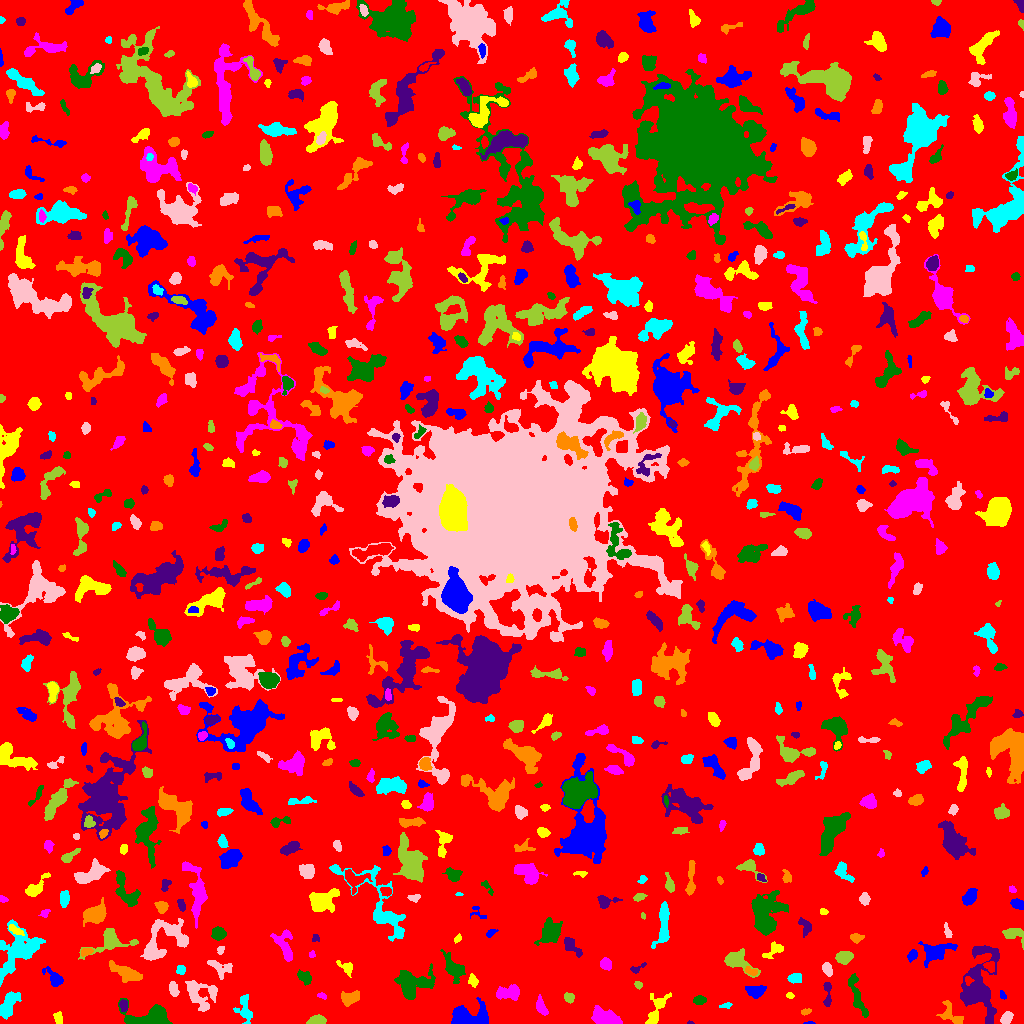

The file beside this chart, header and first rows:
ID, X, Y, A, B, theta, total_flux, mu_max, mu_median, mu_mean, R_fwhm, R_e, R10, R90, x_start, x_end, y_start, y_end, area, greylevel
0, 506.1, 513.1, 301.3, 297.9, -0.3005, 1950444, 13.0, 2.0, 2.437, 77.97, 244.6, 94.05, 386.8, 0, 1023, 0, 1023, 800347, 2.437
1, 809.7, 0.4819, 2.905, 0.5878, 0.008177, 83.0, 6.0, 3.0, 2.862, 2.326, 1.596, 0.5642, 2.523, 803, 815, 0, 2, 29, 7.862
2, 58.04, 5.417, 3.15, 2.013, -1.423, 211.0, 4.0, 2.0, 2.153, 4.72, 3.192, 1.262, 4.82, 53, 62, 0, 12, 98, 7.153
3, 605.4, 6.567, 7.414, 3.492, -0.3224, 2134, 12.0, 5.0, 5.528, 7.611, 6.283, 2.459, 9.756, 591, 622, 0, 18, 386, 9.528
4, 149.9, 6.834, 11.84, 5.099, 0.08588, 2716, 11.0, 4.0, 4.635, 8.038, 7.313, 2.821, 11.52, 118, 172, 0, 25, 586, 9.635
5, 689.8, 0.7368, 1.633, 0.7949, -0.09457, 57.0, 6.0, 3.0, 2.714, 1.871, 1.262, 0.0, 2.111, 687, 694, 0, 3, 21, 8.714
6, 951.2, 8.79, 7.504, 4.155, -0.8088, 595.0, 5.0, 2.0, 2.371, 5.698, 5.015, 1.871, 7.715, 936, 963, 0, 23, 251, 7.371
7, 244.5, 13.96, 7.34, 3.546, -1.36, 681.0, 9.0, 2.0, 2.541, 3.385, 4.652, 1.596, 7.878, 233, 252, 0, 29, 268, 7.541
8, 1007, 5.615, 3.178, 2.256, 0.9356, 527.0, 9.0, 4.0, 4.023, 4.068, 3.432, 1.382, 5.47, 1000, 1013, 0, 12, 131, 9.023
9, 316.8, 2.838, 4.327, 2.102, 0.1147, 705.0, 10.0, 5.0, 4.7, 5.015, 3.827, 1.493, 5.863, 306, 326, 0, 9, 150, 9.7
10, 374.8, 17.41, 14.82, 5.341, 0.7438, 2246, 10.0, 3.0, 3.52, 7.334, 7.334, 2.706, 12.13, 344, 390, 0, 38, 638, 8.52
11, 467.6, 5.943, 10.01, 4.875, 0.08806, 4728, 25.0, 7.0, 8.295, 5.585, 6.887, 2.459, 11.23, 451, 488, 0, 26, 570, 12.29
12, 657.2, 15.61, 9.479, 3.758, 1.136, 722.0, 6.0, 2.0, 2.256, 5.89, 5.499, 2.034, 8.795, 645, 671, 0, 31, 320, 7.256
13, 540.9, 16.51, 4.383, 2.146, -1.189, 645.0, 10.0, 4.0, 4.082, 4.652, 3.742, 1.493, 5.917, 536, 548, 8, 29, 158, 9.082
14, 857.1, 26.79, 12.3, 2.531, -1.262, 1003, 7.0, 3.0, 2.994, 6.129, 5.67, 2.185, 8.921, 848, 868, 6, 50, 335, 7.994
15, 123.7, 18.3, 2.8, 1.967, -1.481, 335.0, 8.0, 4.0, 3.641, 3.949, 2.985, 1.128, 4.618, 119, 127, 12, 24, 92, 10.64
16, 805.7, 11.61, 2.545, 1.294, 0.2384, 88.0, 3.0, 1.5, 1.467, 3.09, 2.257, 0.7979, 3.523, 801, 811, 8, 15, 60, 8.467
17, 725.5, 17.64, 3.209, 1.315, 0.2086, 119.0, 4.0, 2.0, 1.951, 3.568, 2.523, 0.7979, 3.909, 719, 732, 15, 21, 61, 6.951
18, 200.9, 28.69, 8.847, 7.1, -0.6189, 1790, 7.0, 3.0, 3.442, 8.63, 7.632, 3.038, 11.6, 185, 217, 12, 43, 520, 7.442
19, 569.1, 25.67, 2.262, 1.969, -0.6689, 320.0, 9.0, 3.0, 3.333, 3.192, 2.646, 0.9772, 4.297, 564, 574, 20, 31, 96, 9.333
20, 287.5, 23.57, 7.476, 4.752, 0.441, 1966, 12.0, 4.0, 4.311, 6.129, 6.024, 2.326, 9.982, 270, 299, 9, 36, 456, 9.311
21, 1002, 28.18, 2.136, 1.368, -0.9016, 84.0, 3.0, 2.0, 1.647, 2.932, 2.111, 0.7979, 3.385, 1000, 1006, 24, 33, 51, 7.647
22, 789.5, 28.35, 1.636, 1.342, -0.301, 57.0, 3.0, 1.0, 1.213, 2.326, 1.871, 0.5642, 3.038, 786, 794, 25, 31, 47, 7.213
23, 321.2, 28.05, 2.423, 1.24, -0.2861, 61.0, 3.0, 1.0, 1.151, 2.394, 2.034, 0.7979, 3.241, 317, 326, 24, 31, 53, 7.151
24, 699.2, 22.69, 2.92, 1.607, 0.02274, 172.0, 4.0, 2.0, 1.593, 4.184, 2.706, 1.128, 4.297, 693, 706, 19, 28, 108, 7.593
25, 827.4, 30.49, 7.462, 1.902, -1.561, 316.0, 5.0, 2.0, 2.15, 3.909, 3.827, 1.493, 6.024, 823, 831, 17, 41, 147, 7.15
26, 350.3, 25.82, 5.103, 2.868, 0.3556, 575.0, 5.0, 3.0, 2.602, 6.103, 4.583, 1.871, 6.956, 341, 359, 17, 33, 221, 9.602
27, 8.859, 20.43, 7.285, 3.179, 1.101, 1058, 8.0, 3.0, 3.058, 6.283, 5.698, 2.034, 9.045, 0, 21, 4, 32, 346, 8.058
28, 173.4, 34.09, 3.428, 1.802, -1.309, 476.0, 9.0, 3.0, 3.748, 3.827, 3.09, 1.262, 5.015, 169, 179, 27, 42, 127, 10.75
29, 638.4, 39.04, 1.833, 1.476, -0.6465, 74.0, 3.0, 1.0, 1.298, 2.646, 2.111, 0.7979, 3.385, 634, 642, 34, 42, 57, 7.298
30, 78, 45.61, 6.942, 2.178, -0.9922, 634.0, 11.0, 4.0, 4.84, 3.432, 3.613, 1.382, 5.836, 70, 85, 30, 56, 131, 8.84
31, 755.4, 32.45, 4.503, 2.724, 0.02688, 830.0, 8.0, 4.0, 3.99, 5.917, 4.406, 1.871, 6.887, 745, 766, 25, 38, 208, 8.99
32, 472.9, 42.56, 2.833, 2.294, -1.236, 328.0, 7.0, 3.0, 3.216, 3.613, 3.09, 1.262, 4.983, 468, 478, 36, 50, 102, 9.216
33, 508.1, 30.65, 6.661, 3.262, 0.09773, 621.0, 4.0, 2.0, 2.156, 8.137, 5.441, 2.185, 8.349, 496, 519, 23, 39, 288, 7.156
34, 304.9, 45.99, 3.892, 2.744, -0.7244, 382.0, 5.0, 2.0, 2.449, 4.82, 4.029, 1.493, 6.103, 297, 311, 38, 54, 156, 7.449
35, 978.1, 36.56, 17.68, 8.481, 1.42, 5774, 16.0, 3.0, 4.368, 8.349, 9.339, 3.523, 16.96, 960, 999, 0, 78, 1322, 9.368
36, 125, 50.92, 8.585, 2.915, -0.4457, 1209, 9.0, 3.0, 3.259, 5.352, 5.614, 2.111, 9.236, 109, 142, 41, 63, 371, 8.259
37, 794.5, 45.03, 3.513, 2.138, 0.06637, 435.0, 7.0, 3.0, 3.398, 4.37, 3.432, 1.382, 5.47, 787, 801, 40, 50, 128, 8.398
38, 219.6, 55.65, 7, 3.846, -0.4758, 299.0, 4.0, 1.0, 1.272, 5.47, 4.406, 1.693, 6.864, 207, 232, 44, 63, 235, 7.272
39, 736.4, 62.97, 7.629, 4.355, -0.4906, 1265, 9.0, 3.0, 3.329, 5.809, 5.47, 2.111, 9.115, 724, 760, 46, 75, 380, 8.329
40, 884.3, 45.24, 4.284, 3.166, -0.3701, 444.0, 5.0, 2.0, 2.166, 4.514, 4.406, 1.784, 7.069, 875, 894, 38, 53, 205, 7.166
41, 55.21, 44.33, 4.921, 2.695, -0.8108, 841.0, 12.0, 3.0, 4.024, 4.478, 3.827, 1.493, 6.604, 42, 63, 37, 57, 209, 9.024
42, 346.9, 56.03, 4.11, 2.568, -0.683, 368.0, 8.0, 2.0, 2.629, 3.523, 3.338, 1.262, 5.528, 336, 352, 46, 63, 140, 7.629
43, 605.6, 59.33, 2.754, 2.5, -0.7442, 581.0, 10.0, 4.0, 4.504, 4.406, 3.338, 1.382, 5.293, 600, 611, 53, 66, 129, 9.504
44, 413.3, 39.3, 9.685, 7.094, 0.2392, 3327, 12.0, 5.0, 4.9, 8.74, 8.406, 3.192, 12.96, 394, 435, 24, 60, 679, 8.9
45, 637.3, 55.09, 4.754, 1.783, 0.4725, 166.0, 3.0, 2.0, 2.0, 4.406, 3.038, 1.262, 4.549, 630, 646, 50, 61, 83, 7.0
46, 752.3, 51.53, 3.04, 1.627, -0.2824, 121.0, 4.0, 1.0, 1.407, 3.141, 2.459, 0.9772, 4.184, 745, 757, 48, 57, 86, 9.407
47, 180.7, 53.4, 2.446, 2.198, 0.7684, 164.0, 4.0, 2.0, 2.0, 4.334, 2.985, 1.128, 4.514, 176, 185, 49, 58, 82, 7.0
48, 827.4, 53.84, 3.15, 2.031, -1.241, 441.0, 8.0, 4.0, 3.645, 4.514, 3.29, 1.262, 5.015, 822, 832, 47, 61, 121, 9.645
49, 844.3, 66.41, 3.909, 2.852, 0.2112, 899.0, 9.0, 5.0, 4.61, 5.614, 4.37, 1.693, 6.699, 835, 853, 59, 72, 195, 9.61
50, 989.6, 57.5, 2.725, 2.241, -0.6909, 229.0, 6.0, 2.0, 2.245, 3.656, 2.877, 1.128, 4.514, 983, 994, 51, 62, 102, 10.25
51, 912.2, 68, 2.994, 2.106, 1.016, 463.0, 8.0, 4.0, 4.63, 4.618, 3.241, 1.262, 5.015, 907, 917, 61, 74, 100, 9.63
52, 774.6, 73.29, 6.105, 2.716, 0.558, 381.0, 5.0, 2.0, 2.14, 4.068, 3.949, 1.493, 6.555, 762, 783, 65, 82, 178, 7.14
53, 311.6, 69.15, 1.65, 1.532, -1.286, 74.0, 3.0, 2.0, 1.721, 2.706, 1.954, 0.7979, 3.141, 309, 315, 66, 73, 43, 8.721
54, 454.5, 54.64, 6.792, 3.658, -0.9746, 1039, 9.0, 2.0, 2.96, 5.015, 5.109, 1.954, 8.722, 440, 465, 40, 74, 351, 7.96
55, 571.1, 78.07, 5.69, 2.558, -0.8521, 669.0, 10.0, 3.0, 3.362, 3.989, 4.029, 1.493, 6.817, 564, 582, 66, 86, 199, 8.362
56, 86.29, 71.66, 2.59, 1.537, 0.2218, 292.0, 10.0, 3.0, 3.395, 2.877, 2.459, 0.9772, 4.068, 81, 93, 67, 75, 86, 11.4
57, 663.3, 98.56, 11.71, 2.883, 1.478, 1396, 9.0, 3.0, 3.543, 6.457, 6.05, 2.326, 9.624, 651, 669, 75, 122, 394, 8.543
58, 220.8, 73.38, 2.002, 1.622, 1.249, 131.0, 5.0, 2.0, 2.298, 2.985, 2.326, 0.7979, 3.478, 217, 224, 69, 77, 57, 9.298
59, 109.9, 82.49, 10.63, 5.649, 0.2688, 1453, 9.0, 2.0, 3.138, 5.997, 5.863, 2.326, 10.22, 78, 138, 64, 95, 463, 8.138
... 672 more rows
